Run: headless pygame with SDL's dummy video driver; simulated clock (each Clock.tick advances the game by its frame time, no real sleeping); random seed 0; keys injected as events and as key.get_pressed() state; no mouse input.
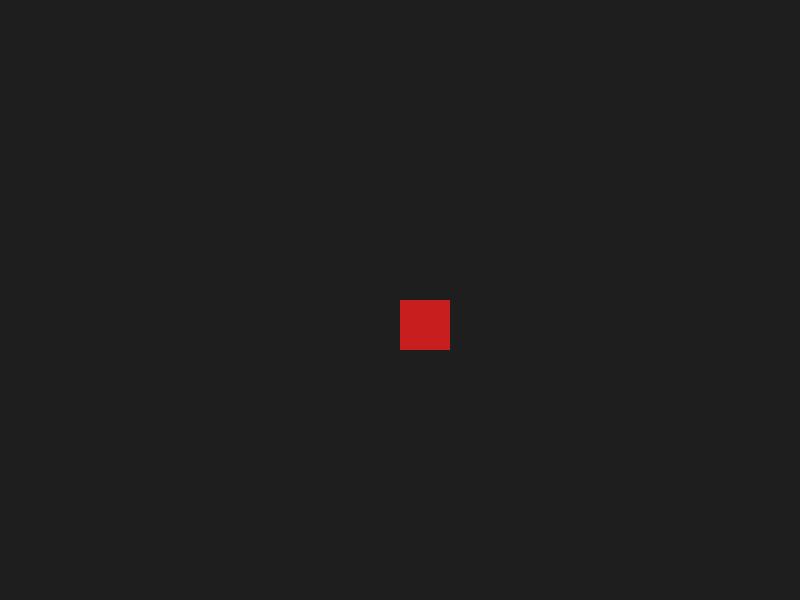
Frame 1 of 4 · flips 1–60 · no input
Frame 2 of 4 · flips 61–180 · tapped SPACE, RETURN · held RIGHT (→), D · screen unchanged from frame 1, image omitted
Frame 3 of 4 · flips 181–300 · held DOWN (↓), S · screen unchanged from frame 2, image omitted
Frame 4 of 4 · flips 301–420 · held LEFT (←), A, UP (↑), W · screen unchanged from frame 3, image omitted

The pygame program that drew these frames:

import pygame

# Initialize main event
pygame.init()

# Square features
square_x = 400
square_y = 300
square_size = 50
square_color = (200, 30, 30)

# Set window size
screen = pygame.display.set_mode((800, 600))

running = True

clock = pygame.time.Clock() # <-- Event handler for FPS

# Main game loop
while running:
    # 1) EVENT HANDLING
    for event in pygame.event.get():
        if event.type == pygame.QUIT:
            running = False

    # 2) UPDATE (empty for now)

    # 3) RENDER
    screen.fill((30, 30, 30)) # <-- Fills the entire window with dark greyish color

    # Draw square on window
    pygame.draw.rect(screen, square_color, (square_x, square_y, square_size, square_size))

    pygame.display.flip()
    clock.tick(60)

pygame.quit()
